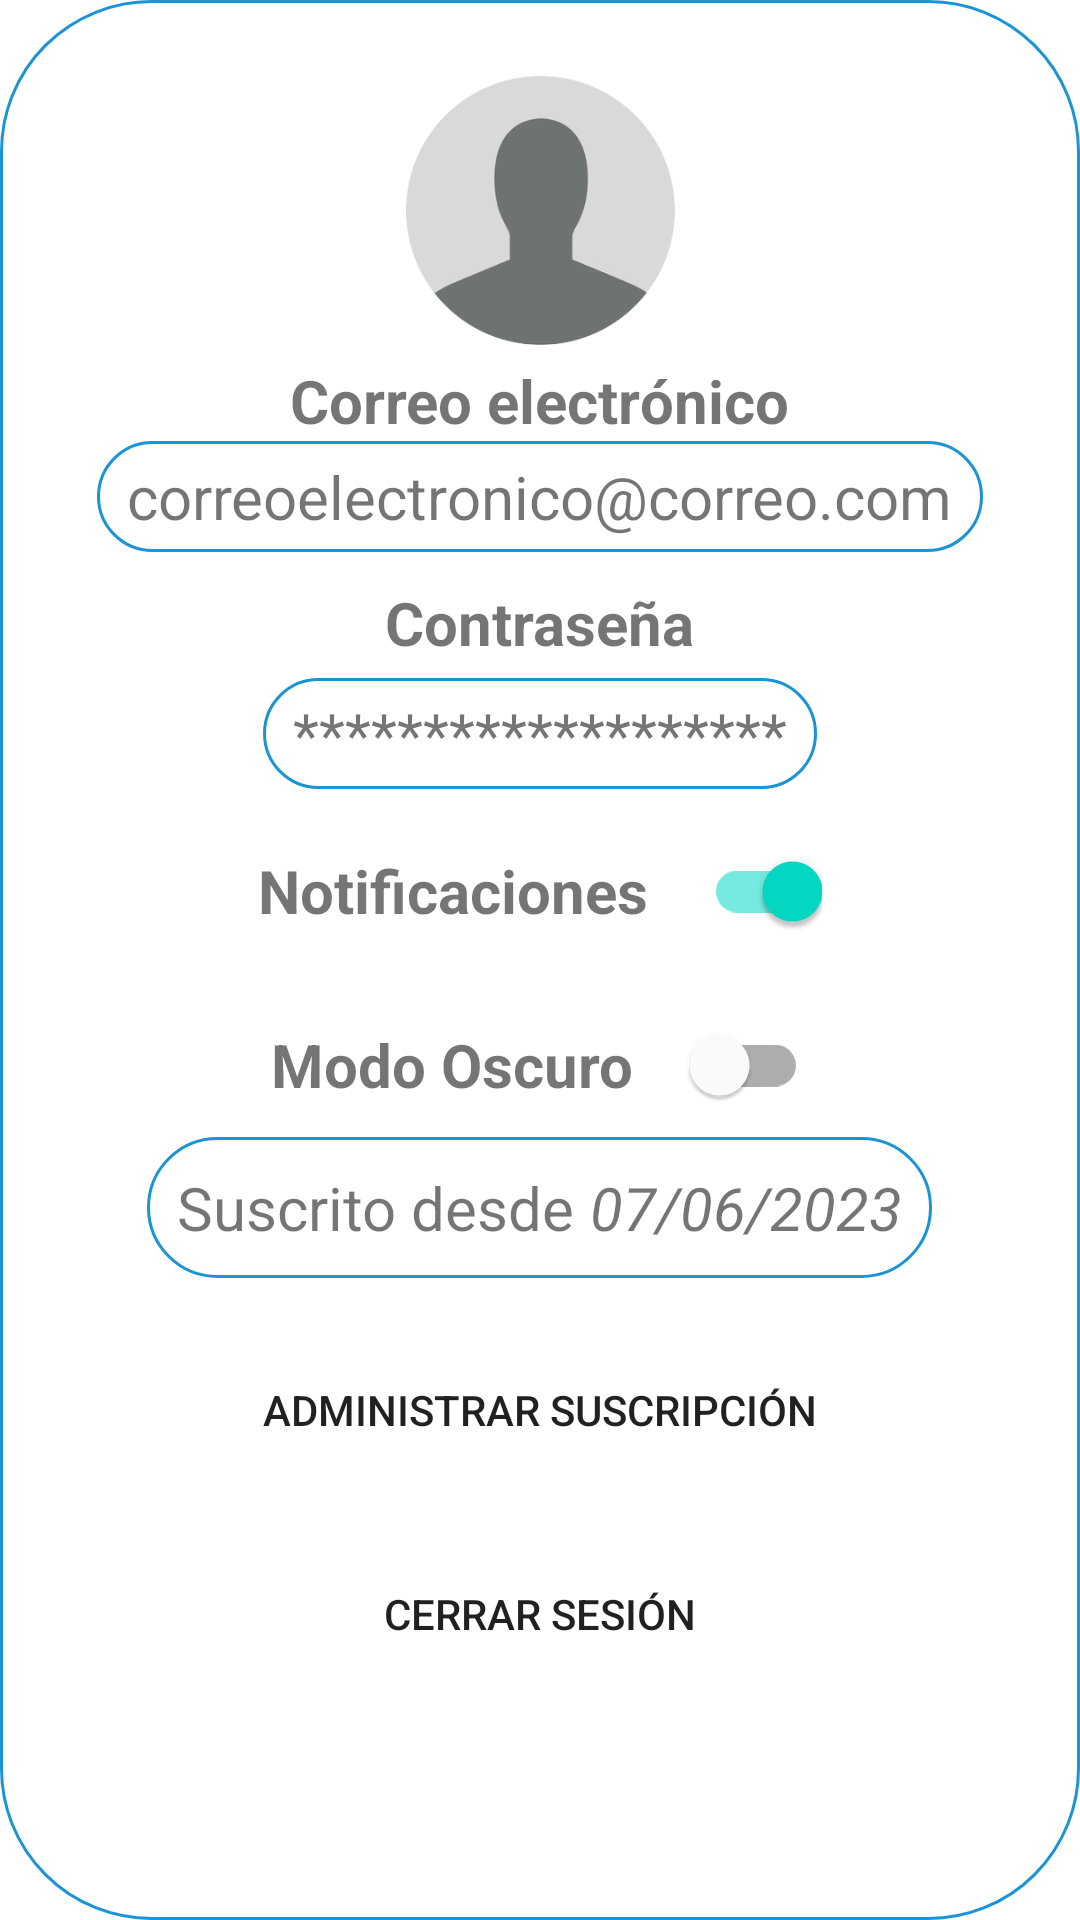

Layout XML and referenced resources for this Android screen:
<!-- AndroidManifest.xml: application theme Theme.MasCheap -->
<!-- res/layout/fragment_ajustes.xml -->
<?xml version="1.0" encoding="utf-8"?>
<LinearLayout xmlns:android="http://schemas.android.com/apk/res/android"
    xmlns:tools="http://schemas.android.com/tools"
    android:layout_width="match_parent"
    android:layout_height="wrap_content"
    xmlns:app="http://schemas.android.com/apk/res-auto"
    tools:context=".AjustesFragment"
    android:orientation="vertical"
    android:background="@drawable/shapeborder"
    android:paddingVertical="20dp">

        <ImageView
            android:layout_width="100dp"
            android:layout_height="100dp"
            android:layout_gravity="center"
            android:scaleType="fitCenter"
            android:padding="5dp"
            android:src="@drawable/perfilgenericoredondo">
        </ImageView>

    <LinearLayout
        android:id="@+id/camposCorreo"
        android:layout_width="match_parent"
        android:layout_height="wrap_content"
        android:gravity="center"
        android:orientation="vertical">

        <TextView
            android:layout_width="wrap_content"
            android:layout_height="wrap_content"
            android:text="Correo electrónico"
            android:textSize="20dp"
            android:textStyle="bold"/>

        <LinearLayout
            android:layout_width="wrap_content"
            android:layout_height="wrap_content"
            android:background="@drawable/shapeborder"
            android:paddingBottom="5dp"
            android:paddingHorizontal="10dp">

            <TextView
                android:id="@+id/txtCorreoUsuario"
                android:layout_width="wrap_content"
                android:layout_height="wrap_content"
                android:textSize="20dp"
                android:layout_marginTop="5dp"
                android:text="correoelectronico@correo.com"/>

        </LinearLayout>

    </LinearLayout>

    <LinearLayout
        android:id="@+id/camposContrasenia"
        android:layout_width="match_parent"
        android:layout_height="wrap_content"
        android:layout_marginTop="10dp"
        android:gravity="center"
        android:orientation="vertical">

        <TextView
            android:layout_width="wrap_content"
            android:layout_height="wrap_content"
            android:text="Contraseña"
            android:textSize="20dp"
            android:textStyle="bold"/>

        <LinearLayout
            android:layout_width="wrap_content"
            android:layout_height="wrap_content"
            android:background="@drawable/shapeborder"
            android:paddingVertical="5dp"
            android:paddingHorizontal="10dp"
            android:layout_marginTop="5dp">

            <TextView
                android:id="@+id/txtContrasenia"
                android:layout_width="wrap_content"
                android:layout_height="wrap_content"
                android:textSize="20dp"
                android:text="*******************"/>

        </LinearLayout>

    </LinearLayout>

    <LinearLayout
        android:layout_width="wrap_content"
        android:layout_height="wrap_content"
        android:layout_marginTop="10dp"
        android:gravity="center"
        android:layout_gravity="center">

        <TextView
            android:layout_width="wrap_content"
            android:layout_height="wrap_content"
            android:text="Notificaciones"
            android:textSize="20dp"
            android:textStyle="bold"
            android:layout_marginEnd="10dp">
        </TextView>

        <com.google.android.material.switchmaterial.SwitchMaterial
            android:id="@+id/btnNotificaciones"
            android:layout_width="wrap_content"
            android:layout_height="wrap_content"
            android:layout_gravity="center"
            android:checked="true">
        </com.google.android.material.switchmaterial.SwitchMaterial>

    </LinearLayout>

    <LinearLayout
        android:layout_width="wrap_content"
        android:layout_height="wrap_content"
        android:layout_marginTop="10dp"
        android:gravity="center"
        android:layout_gravity="center">

        <TextView
            android:layout_width="wrap_content"
            android:layout_height="wrap_content"
            android:text="Modo Oscuro"
            android:textSize="20dp"
            android:textStyle="bold"
            android:layout_marginEnd="10dp">
        </TextView>

        <com.google.android.material.switchmaterial.SwitchMaterial
            android:layout_width="wrap_content"
            android:layout_height="wrap_content"
            android:layout_gravity="center"
            android:backgroundTint="@color/mc_hardGrey"
            android:textColor="@color/white"
            android:clickable="false">
        </com.google.android.material.switchmaterial.SwitchMaterial>

    </LinearLayout>

    <LinearLayout
        android:id="@+id/lytCuadroSuscripcion"
        android:layout_width="wrap_content"
        android:layout_height="wrap_content"
        android:background="@drawable/shapeborder"
        android:layout_gravity="center"
        android:padding="10dp">

        <TextView
            android:layout_width="wrap_content"
            android:layout_height="wrap_content"
            android:textSize="20dp"
            android:text="Suscrito desde "/>

        <TextView
            android:layout_width="wrap_content"
            android:layout_height="wrap_content"
            android:textSize="20dp"
            android:textStyle="italic"
            android:text="07/06/2023"/>

    </LinearLayout>

    <Button
        android:id="@+id/btnAdminSuscripcion"
        android:layout_width="wrap_content"
        android:layout_height="wrap_content"
        android:layout_gravity="center"
        android:text="Administrar suscripción"
        android:backgroundTint="@color/mc_accent"
        android:background="@drawable/shape"
        android:layout_marginTop="20dp"/>

    <Button
        android:id="@+id/btnCerrarSesion"
        android:layout_width="wrap_content"
        android:layout_height="wrap_content"
        android:layout_gravity="center"
        android:text="@string/cerrarSesion"
        android:backgroundTint="@color/mc_accent"
        android:background="@drawable/shape"
        android:layout_marginTop="20dp"/>

</LinearLayout>
<!-- resources referenced by this layout -->
<resources>
  <color name="mc_accent">#1B93D7</color>
  <color name="mc_hardGrey">#AAAAAA</color>
  <color name="white">#FFFFFFFF</color>
  <!-- drawable perfilgenericoredondo: png bitmap (drawable, 15391 bytes) -->
  <!-- drawable shapeborder (drawable) -->
  <shape
      xmlns:android="http://schemas.android.com/apk/res/android"
      android:shape="rectangle"   >
  
      <solid
          android:color="@color/white" >
      </solid>
  
      <corners
          android:radius="50dp"   >
      </corners>
      <stroke
          android:width="1dp"
          android:color="@color/mc_accent">
      </stroke>
  </shape>
  <string name="cerrarSesion">Cerrar sesión</string>
  <style name="Theme.MasCheap" parent="Theme.MaterialComponents.Light.NoActionBar">
          
          <item name="colorPrimary">@color/mc_accent</item>
          <item name="colorPrimaryVariant">@color/mc_accentDark</item>
          <item name="colorOnPrimary">@color/white</item>
          
          <item name="colorSecondary">@color/teal_200</item>
          <item name="colorSecondaryVariant">@color/teal_700</item>
          <item name="colorOnSecondary">@color/black</item>
          
          <item name="android:statusBarColor">?attr/colorPrimaryVariant</item>
          
      </style>
  <color name="mc_accentDark">#156FA3</color>
  <color name="teal_200">#FF03DAC5</color>
  <color name="teal_700">#FF018786</color>
  <color name="black">#FF000000</color>
</resources>
